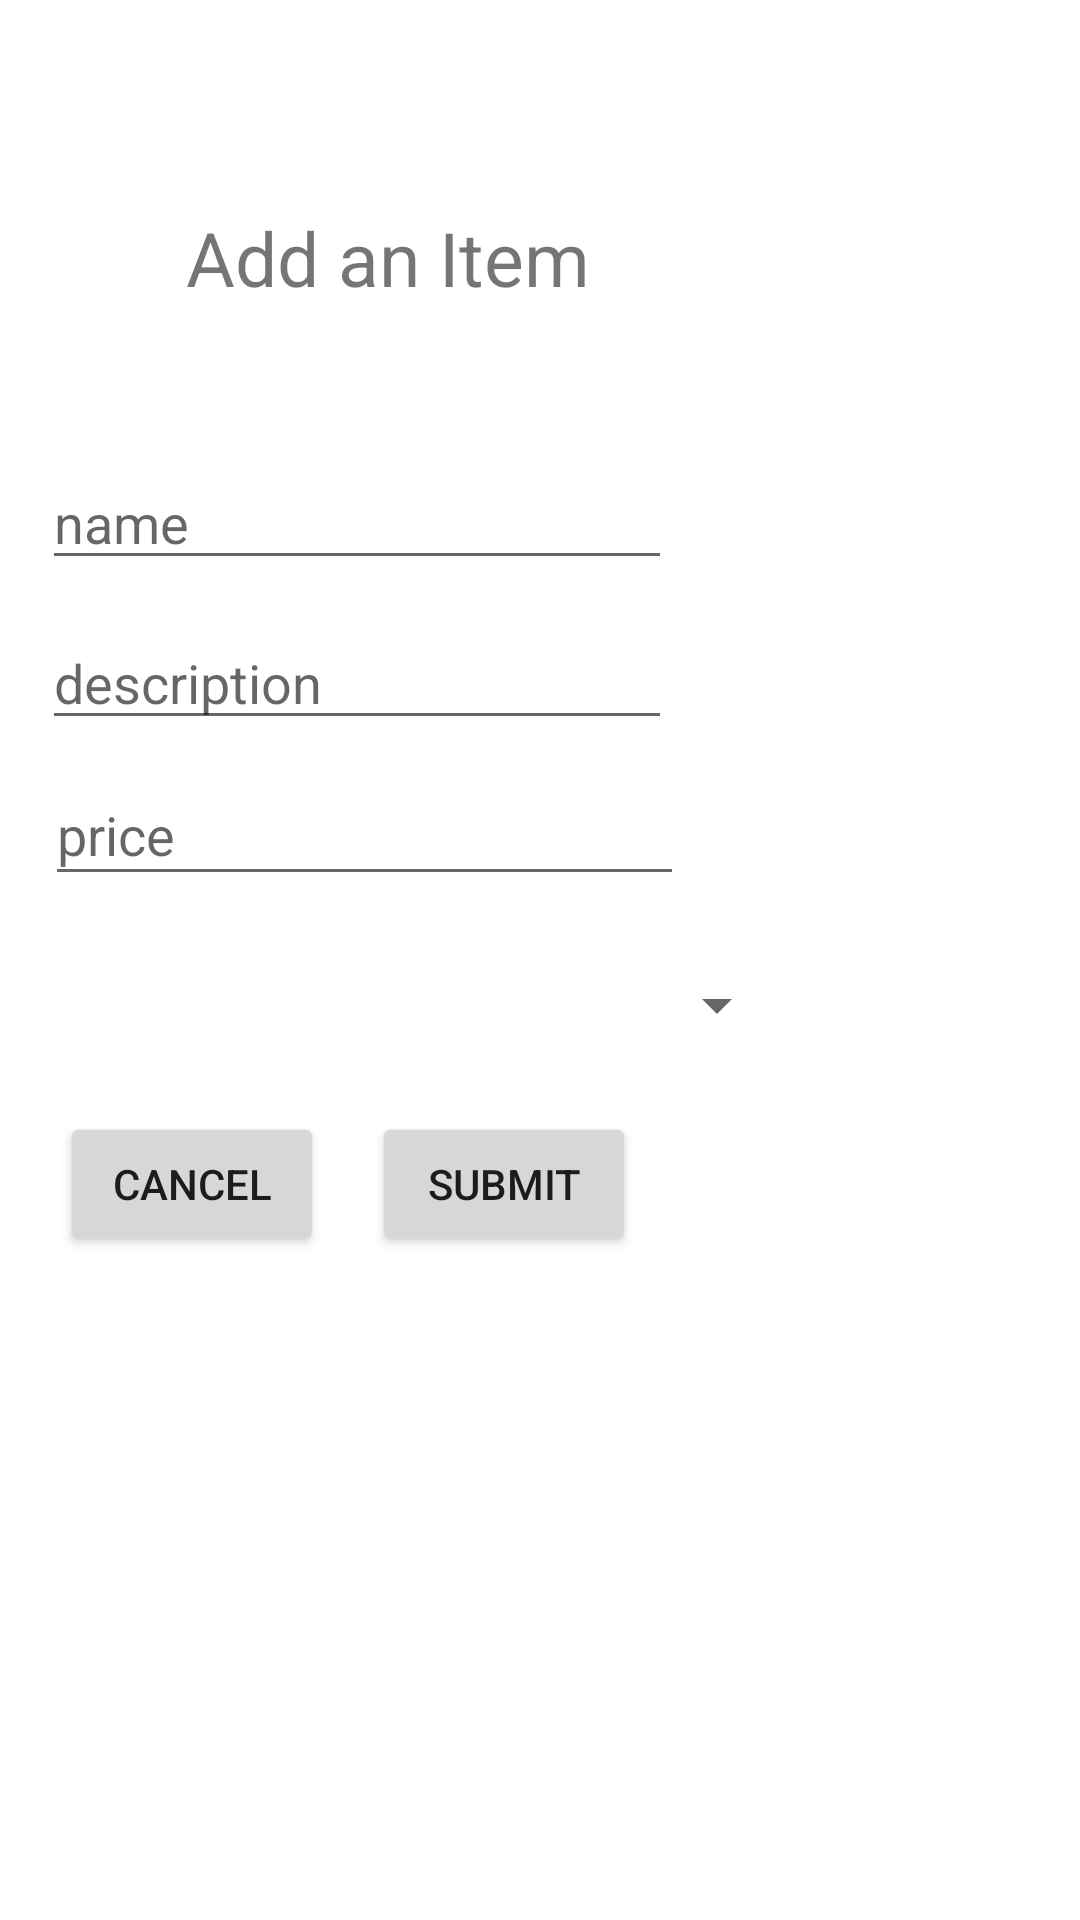

Here is an Android app screen rendered from its layout file. Give the layout XML and the strings, colors and styles it references.
<!-- AndroidManifest.xml: application theme Theme.EcommerceApp -->
<!-- res/layout/activity_add_item_ui.xml -->
<?xml version="1.0" encoding="utf-8"?>
<androidx.constraintlayout.widget.ConstraintLayout xmlns:android="http://schemas.android.com/apk/res/android"
    xmlns:app="http://schemas.android.com/apk/res-auto"
    xmlns:tools="http://schemas.android.com/tools"
    android:layout_width="match_parent"
    android:layout_height="match_parent"
    tools:context=".AddItemUI">

    <TextView
        android:id="@+id/textView2"
        android:layout_width="wrap_content"
        android:layout_height="wrap_content"
        android:layout_marginStart="62dp"
        android:layout_marginTop="69dp"
        android:layout_marginBottom="59dp"
        android:text="Add an Item"
        android:textSize="25dp"
        app:layout_constraintBottom_toTopOf="@+id/spinner"
        app:layout_constraintStart_toStartOf="parent"
        app:layout_constraintTop_toTopOf="parent" />

    <EditText
        android:id="@+id/editTextItemName"
        android:layout_width="wrap_content"
        android:layout_height="wrap_content"
        android:layout_marginTop="152dp"
        android:layout_marginEnd="136dp"
        android:ems="10"
        android:hint="name"
        android:inputType="textPersonName"

        app:layout_constraintEnd_toEndOf="parent"
        app:layout_constraintTop_toTopOf="parent" />

    <EditText
        android:id="@+id/editTextItemDescr"
        android:layout_width="wrap_content"
        android:layout_height="wrap_content"
        android:layout_marginTop="12dp"
        android:ems="10"
        android:hint="description"
        android:inputType="textPersonName"
        app:layout_constraintStart_toStartOf="@+id/editTextItemName"
        app:layout_constraintTop_toBottomOf="@+id/editTextItemName" />

    <Button
        android:id="@+id/submit_button"
        android:layout_width="wrap_content"
        android:layout_height="wrap_content"
        android:layout_marginTop="124dp"
        android:layout_marginEnd="12dp"
        android:text="Submit"
        app:layout_constraintEnd_toEndOf="@+id/editTextItemDescr"
        app:layout_constraintTop_toBottomOf="@+id/editTextItemDescr" />

    <Button
        android:id="@+id/cancel_button"
        android:layout_width="wrap_content"
        android:layout_height="wrap_content"
        android:layout_marginEnd="16dp"
        android:text="Cancel"
        app:layout_constraintBaseline_toBaselineOf="@+id/submit_button"
        app:layout_constraintEnd_toStartOf="@+id/submit_button" />

    <EditText
        android:id="@+id/editTextPrice"
        android:layout_width="213dp"
        android:layout_height="44dp"
        android:layout_marginTop="8dp"
        android:layout_marginEnd="132dp"
        android:ems="10"

        android:hint="price"

        android:inputType="numberDecimal"
        app:layout_constraintEnd_toEndOf="parent"
        app:layout_constraintTop_toBottomOf="@+id/editTextItemDescr" />

    <Spinner
        android:id="@+id/spinner2"
        android:layout_width="214dp"
        android:layout_height="35dp"
        app:layout_constraintBottom_toTopOf="@+id/submit_button"
        app:layout_constraintEnd_toEndOf="parent"
        app:layout_constraintHorizontal_bias="0.335"
        app:layout_constraintStart_toStartOf="parent"
        app:layout_constraintTop_toBottomOf="@+id/editTextPrice"
        app:layout_constraintVertical_bias="0.513"
        android:entries="@array/conditionarr"/>


</androidx.constraintlayout.widget.ConstraintLayout>
<!-- resources referenced by this layout -->
<resources>
  <style name="Theme.EcommerceApp" parent="Theme.MaterialComponents.DayNight.NoActionBar">
          
          <item name="colorPrimary">@color/purple_500</item>
          <item name="colorPrimaryVariant">@color/purple_700</item>
          <item name="colorOnPrimary">@color/white</item>
          
          <item name="colorSecondary">@color/teal_200</item>
          <item name="colorSecondaryVariant">@color/teal_700</item>
          <item name="colorOnSecondary">@color/black</item>
          
          <item name="android:statusBarColor">?attr/colorPrimaryVariant</item>
          
      </style>
  <!-- not gathered from this repository: default colours our renderer supplied (Android Studio template values) -->
  <color name="purple_500">#FF6200EE</color>
  <color name="purple_700">#FF3700B3</color>
  <color name="teal_200">#FF03DAC5</color>
  <color name="teal_700">#FF018786</color>
  <color name="black">#FF000000</color>
  <color name="white">#FFFFFFFF</color>
</resources>
